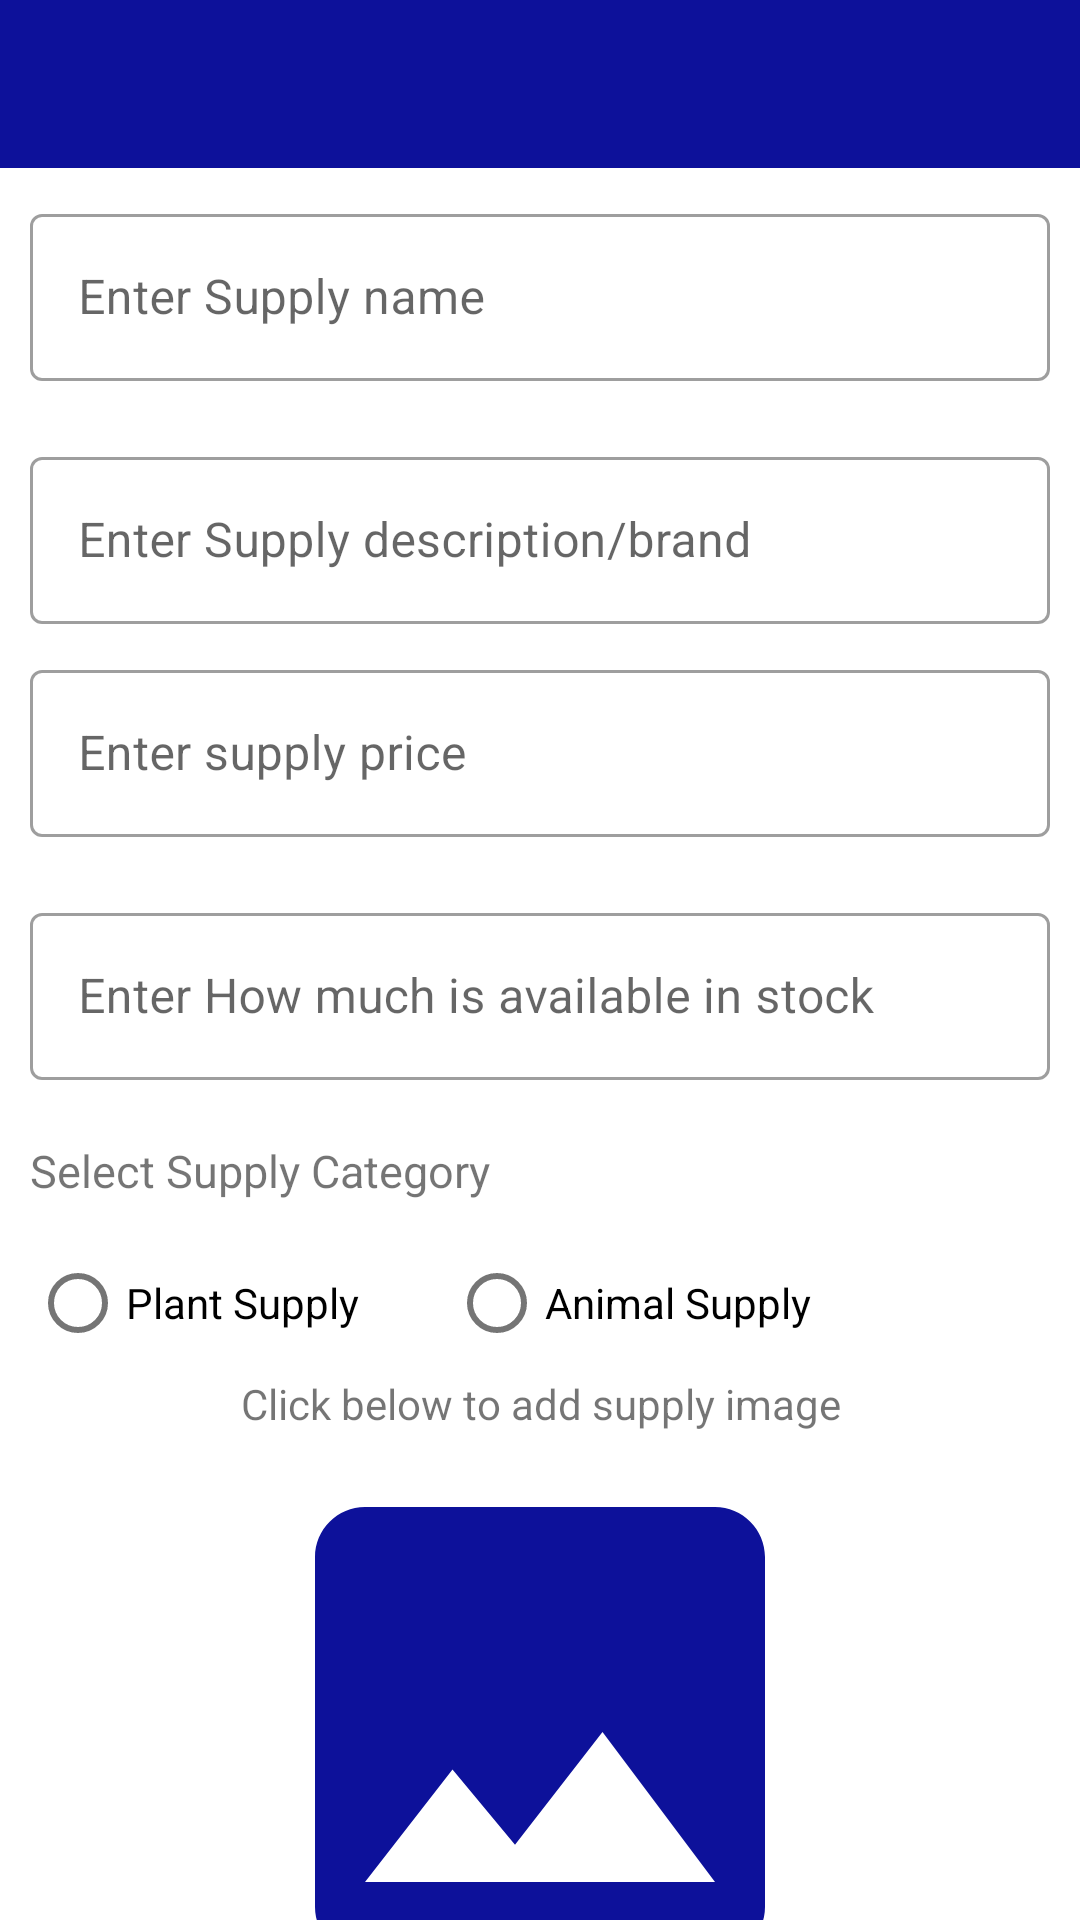

Layout XML and referenced resources for this Android screen:
<!-- AndroidManifest.xml: application theme AppTheme -->
<!-- res/layout/activity_new_supply.xml -->
<?xml version="1.0" encoding="utf-8"?>
<LinearLayout xmlns:android="http://schemas.android.com/apk/res/android"
    xmlns:app="http://schemas.android.com/apk/res-auto"
    xmlns:tools="http://schemas.android.com/tools"
    android:layout_width="match_parent"
    android:layout_height="match_parent"
    android:orientation="vertical"
    tools:context=".NewSupplyActivity">

    <androidx.appcompat.widget.Toolbar
        android:id="@+id/addsupplytoolbar"
        android:layout_width="match_parent"
        android:layout_height="?attr/actionBarSize"
        android:background="@color/colorPrimary" />

    <com.google.android.material.textfield.TextInputLayout
        android:layout_width="match_parent"
        android:layout_height="wrap_content"
        android:layout_margin="10dp">

        <com.google.android.material.textfield.TextInputEditText
            android:id="@+id/supplyname"
            android:layout_width="match_parent"
            android:layout_height="match_parent"
            android:hint="@string/enter_supply_name" />
    </com.google.android.material.textfield.TextInputLayout>

    <com.google.android.material.textfield.TextInputLayout
        android:layout_width="match_parent"
        android:layout_height="wrap_content"
        android:layout_margin="10dp"

        >

        <com.google.android.material.textfield.TextInputEditText
            android:id="@+id/supplybrand"
            android:layout_width="match_parent"
            android:layout_height="match_parent"
            android:hint="@string/enter_supply_description_brand" />
    </com.google.android.material.textfield.TextInputLayout>

    <com.google.android.material.textfield.TextInputLayout
        android:layout_width="match_parent"
        android:layout_height="wrap_content">

        <com.google.android.material.textfield.TextInputEditText
            android:id="@+id/supplyprice"
            android:layout_width="match_parent"
            android:layout_height="match_parent"
            android:layout_margin="10dp"
            android:hint="@string/enter_supply_price" />
    </com.google.android.material.textfield.TextInputLayout>

    <com.google.android.material.textfield.TextInputLayout
        android:layout_width="match_parent"
        android:layout_height="wrap_content"
        android:layout_margin="10dp"

        >

        <com.google.android.material.textfield.TextInputEditText
            android:id="@+id/available"
            android:layout_width="match_parent"
            android:layout_height="match_parent"
            android:hint="@string/enter_how_much_is_available_in_stock" />
    </com.google.android.material.textfield.TextInputLayout>

    <TextView
        android:layout_width="match_parent"
        android:layout_height="wrap_content"
        android:layout_margin="10dp"
        android:text="@string/select_supply_category"
        android:textSize="15sp" />

    <RadioGroup
        android:id="@+id/supplygroup"
        android:layout_width="match_parent"
        android:layout_height="wrap_content"
        android:orientation="horizontal">

        <RadioButton
            android:id="@+id/plantsupply"
            android:layout_width="wrap_content"
            android:layout_height="wrap_content"
            android:layout_marginStart="10dp"
            android:text="@string/plant_supplies" />

        <RadioButton
            android:id="@+id/animalsupply"
            android:layout_width="match_parent"
            android:layout_height="wrap_content"
            android:layout_marginStart="30dp"
            android:text="@string/animal_supplies" />


    </RadioGroup>


    <TextView
        android:layout_width="match_parent"
        android:layout_height="wrap_content"
        android:layout_gravity="center"
        android:gravity="center"
        android:text="@string/click_below_to_add_supply_image" />

    <ImageView
        android:id="@+id/supplyphoto"
        android:layout_width="200dp"
        android:layout_height="200dp"
        android:layout_gravity="center"
        android:contentDescription="@string/stock_icon"
        android:src="@drawable/ic_image_black_24dp" />

    <com.google.android.material.button.MaterialButton
        android:id="@+id/savesupplies"
        android:layout_width="300dp"
        android:layout_height="wrap_content"
        android:layout_gravity="center"
        android:layout_marginTop="10dp"
        android:gravity="center"
        android:text="@string/save"
        android:textStyle="bold"
        app:cornerRadius="10dp" />


</LinearLayout>
<!-- resources referenced by this layout -->
<resources>
  <color name="colorPrimary">#0D119A</color>
  <!-- drawable ic_image_black_24dp (drawable) -->
  <vector xmlns:android="http://schemas.android.com/apk/res/android"
      android:width="24dp"
      android:height="24dp"
      android:tint="#0D119A"
      android:viewportWidth="24.0"
      android:viewportHeight="24.0">
      <path
          android:fillColor="#FF000000"
          android:pathData="M21,19V5c0,-1.1 -0.9,-2 -2,-2H5c-1.1,0 -2,0.9 -2,2v14c0,1.1 0.9,2 2,2h14c1.1,0 2,-0.9 2,-2zM8.5,13.5l2.5,3.01L14.5,12l4.5,6H5l3.5,-4.5z" />
  </vector>
  <string name="animal_supplies">Animal Supply</string>
  <string name="click_below_to_add_supply_image">Click below to add supply image</string>
  <string name="enter_how_much_is_available_in_stock">Enter How much is available in stock</string>
  <string name="enter_supply_description_brand">Enter Supply description/brand</string>
  <string name="enter_supply_name">Enter Supply name</string>
  <string name="enter_supply_price">Enter supply price</string>
  <string name="plant_supplies">Plant Supply</string>
  <string name="save">SAVE</string>
  <string name="select_supply_category">Select Supply Category</string>
  <string name="stock_icon">icon</string>
  <style name="AppTheme" parent="Theme.MaterialComponents.Light.NoActionBar">
          
          <item name="colorPrimary">@color/colorPrimary</item>
          <item name="colorPrimaryDark">@color/colorPrimaryDark</item>
          <item name="colorAccent">@color/colorAccent</item>
          <item name="textInputStyle">@style/Widget.MaterialComponents.TextInputLayout.OutlinedBox
          </item>
      </style>
  <color name="colorPrimaryDark">#0D119A</color>
  <color name="colorAccent">#D81B60</color>
</resources>
